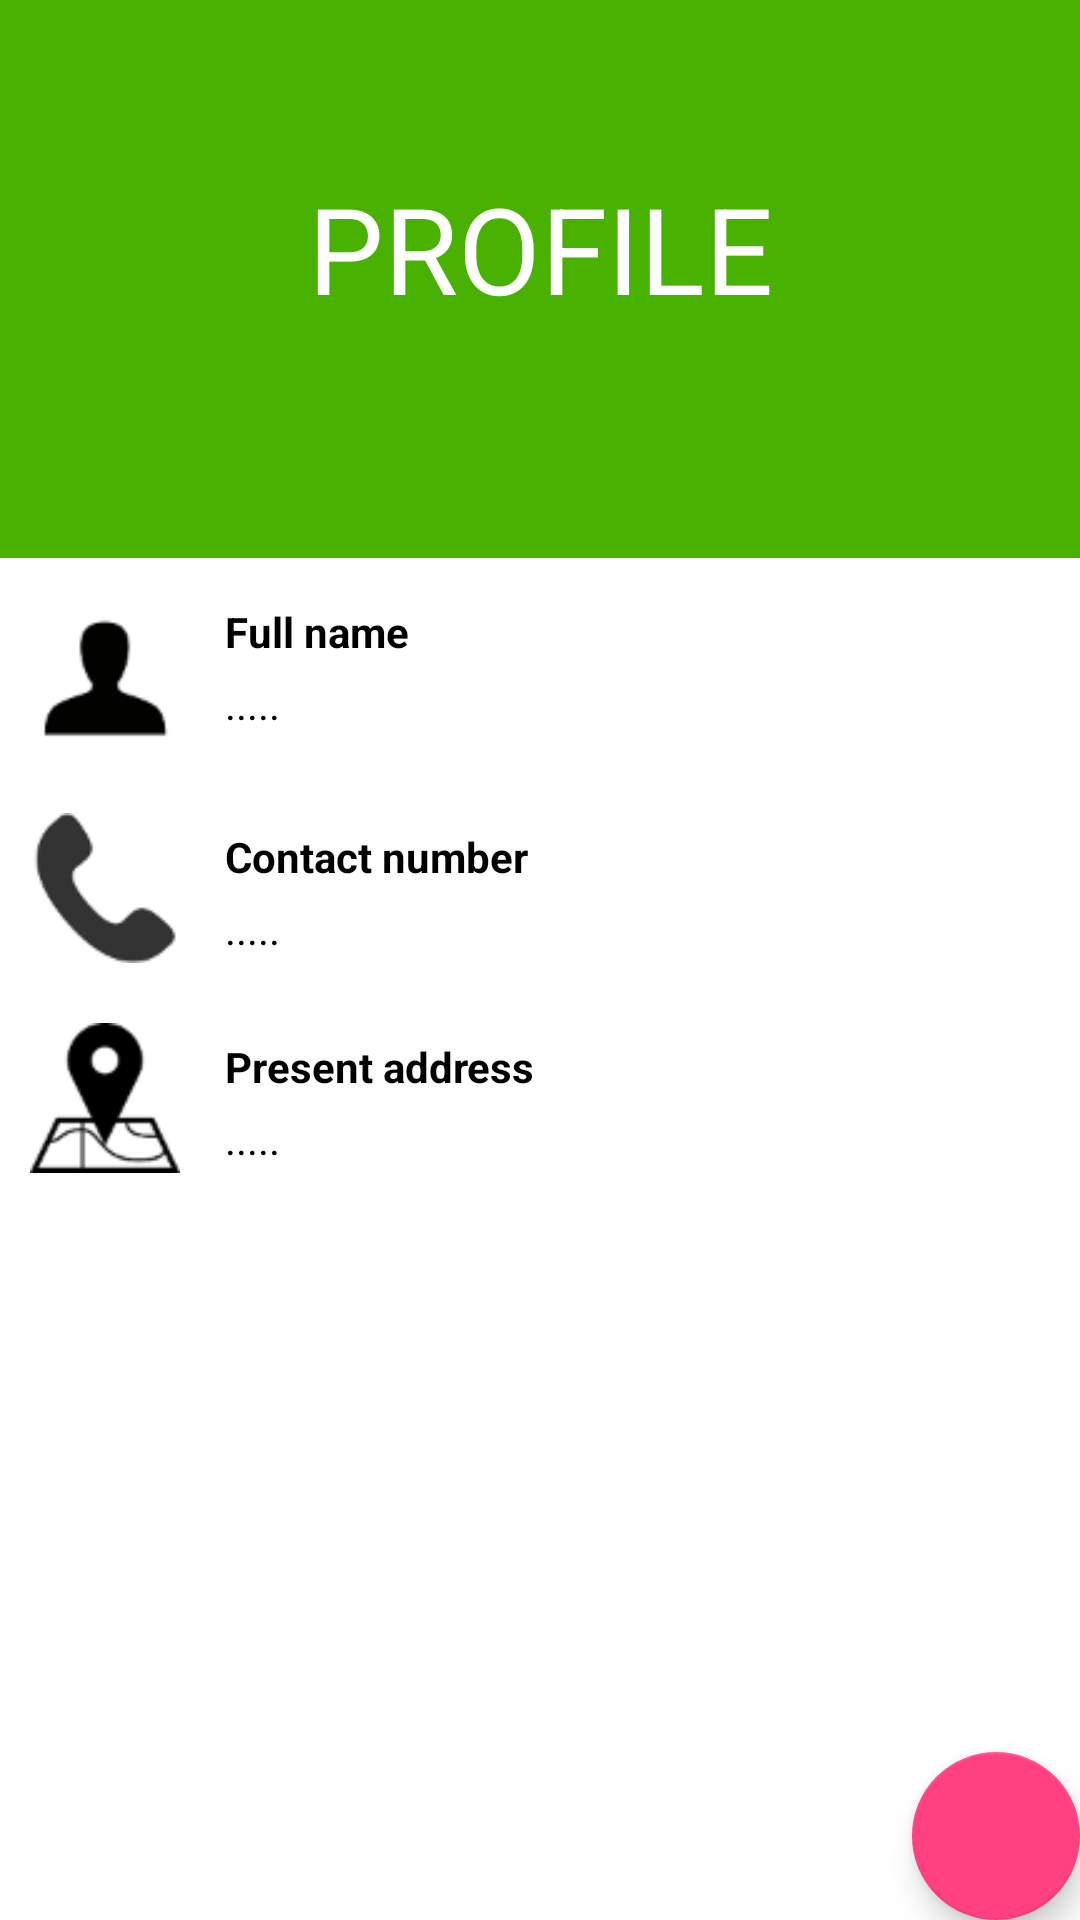

Produce the Android XML layout that renders to this screen, including the resource entries it uses.
<!-- AndroidManifest.xml: application theme AppTheme -->
<!-- res/layout/myprofile.xml -->
<?xml version="1.0" encoding="utf-8"?>

<ScrollView
    xmlns:android="http://schemas.android.com/apk/res/android"
    xmlns:app="http://schemas.android.com/apk/res-auto"
    android:layout_width="fill_parent"
    android:layout_height="fill_parent"
    android:fillViewport="true">
    <RelativeLayout xmlns:android="http://schemas.android.com/apk/res/android"
        android:orientation="vertical"
        android:layout_width="match_parent"
        android:layout_height="wrap_content"
        android:background="#ffffff"
        >
        <android.support.v7.widget.Toolbar
            android:id="@+id/my_toolbar"
            android:layout_width="match_parent"
            android:layout_height="?attr/actionBarSize"
            android:background="?attr/colorPrimary"
            android:theme="@style/ActionBarThemeOverlay"
            app:popupTheme="@style/ActionBarPopupThemeOverlay"/>


        <RelativeLayout
            android:layout_width="match_parent"
            android:layout_height="wrap_content"
            android:layout_below="@+id/my_toolbar"
            android:id="@+id/head"
            android:paddingBottom="30dp"
            android:background="#49b102">
            <TextView
                android:layout_width="match_parent"
                android:layout_height="100dp"
                android:gravity="center_horizontal"
                android:fontFamily="sans-serif"
                android:text="@string/myprofile_1"
                android:textAllCaps="true"
                android:id="@+id/nameofseller"
                android:textColor="#fff"
                android:background="#49b102"
                android:textSize="40sp"

                />

        </RelativeLayout>
        <TextView
            android:layout_width="0dp"
            android:layout_height="0dp"
            android:layout_marginLeft="145dp"
            android:layout_marginStart="145dp"
            android:layout_marginTop="20dp"
            android:id="@+id/phoneofseller"
            android:textColor="#000"/>
        <LinearLayout
            android:layout_width="match_parent"
            android:layout_height="wrap_content"
            android:layout_below="@+id/head"
            android:padding="5dp"
            android:id="@+id/namebar"
            android:layout_marginTop="10dp"
            android:layout_marginLeft="5dp"
            android:layout_marginStart="5dp">
            <ImageView
                android:layout_width="50dp"
                android:layout_height="50dp"
                android:src="@drawable/profile"
                android:contentDescription="@string/image_text"
                android:layout_gravity="center_vertical"/>
            <RelativeLayout
                android:layout_width="match_parent"
                android:layout_height="match_parent">
                <TextView
                    android:layout_width="match_parent"
                    android:layout_height="wrap_content"
                    android:text="@string/myprofile_2"
                    android:id="@+id/namelabel"
                    android:textColor="#000"
                    android:paddingLeft="15dp"
                    android:paddingRight="15dp"
                    android:paddingStart="15dp"
                    android:textStyle="bold"/>
                <TextView
                    android:layout_width="match_parent"
                    android:layout_height="wrap_content"
                    android:text="@string/defaultloading"
                    android:id="@+id/name"
                    android:paddingLeft="15dp"
                    android:paddingRight="15dp"
                    android:paddingStart="15dp"
                    android:paddingTop="5dp"
                    android:textColor="#000"
                    android:layout_below="@+id/namelabel"/>
            </RelativeLayout>
        </LinearLayout>
        <LinearLayout
            android:layout_width="match_parent"
            android:layout_height="wrap_content"
            android:layout_below="@+id/namebar"
            android:padding="5dp"
            android:id="@+id/phonebar"
            android:layout_marginTop="10dp"
            android:layout_marginLeft="5dp"
            android:layout_marginStart="5dp">
            <ImageView
                android:layout_width="50dp"
                android:layout_height="50dp"
                android:src="@drawable/phone"
                android:contentDescription="@string/image_text"
                android:layout_gravity="center_vertical"/>
            <RelativeLayout
                android:layout_width="match_parent"
                android:layout_height="match_parent">
                <TextView
                    android:layout_width="match_parent"
                    android:layout_height="wrap_content"
                    android:text="@string/myprofile_3"
                    android:id="@+id/phonelabel"
                    android:textColor="#000"
                    android:paddingLeft="15dp"
                    android:paddingRight="15dp"
                    android:paddingStart="15dp"
                    android:paddingTop="5dp"
                    android:textStyle="bold"/>
                <TextView
                    android:layout_width="match_parent"
                    android:layout_height="wrap_content"
                    android:text="@string/defaultloading"
                    android:layout_below="@+id/phonelabel"
                    android:id="@+id/phone"
                    android:paddingLeft="15dp"
                    android:paddingRight="15dp"
                    android:paddingStart="15dp"
                    android:paddingTop="5dp"
                    android:textColor="#000"/>
            </RelativeLayout>
        </LinearLayout>
        <LinearLayout
            android:layout_width="match_parent"
            android:layout_height="wrap_content"
            android:layout_below="@+id/phonebar"
            android:padding="5dp"
            android:id="@+id/addressbar"
            android:layout_marginTop="10dp"
            android:layout_marginLeft="5dp"
            android:layout_marginStart="5dp">
            <ImageView
                android:layout_width="50dp"
                android:layout_height="50dp"
                android:src="@drawable/address"
                android:contentDescription="@string/image_text"
                android:layout_gravity="center_vertical"/>
            <RelativeLayout
                android:layout_width="match_parent"
                android:layout_height="match_parent">
                <TextView
                    android:layout_width="match_parent"
                    android:layout_height="wrap_content"
                    android:text="@string/myprofile_4"
                    android:id="@+id/addresslabel"
                    android:textColor="#000"
                    android:paddingLeft="15dp"
                    android:paddingRight="15dp"
                    android:paddingStart="15dp"
                    android:paddingTop="5dp"
                    android:textStyle="bold"/>
                <TextView
                    android:layout_width="230dp"
                    android:layout_height="wrap_content"
                    android:layout_below="@+id/addresslabel"
                    android:text="@string/defaultloading"
                    android:id="@+id/address"
                    android:paddingLeft="15dp"
                    android:paddingRight="15dp"
                    android:paddingStart="15dp"
                    android:paddingTop="5dp"
                    android:textColor="#000"/>
            </RelativeLayout>
        </LinearLayout>
        <android.support.design.widget.FloatingActionButton
            android:id="@+id/fab"
            android:layout_width="wrap_content"
            android:layout_height="wrap_content"
            android:layout_alignParentBottom="true"
            android:layout_alignParentRight="true"
            android:layout_alignParentEnd="true"
            android:layout_gravity="bottom|end"
            android:layout_margin="@dimen/fab_margin"
            app:srcCompat="@drawable/ic_notif" />

    </RelativeLayout>
</ScrollView>
<!-- resources referenced by this layout -->
<resources>
  <!-- drawable address: png bitmap (drawable, 2398 bytes) -->
  <!-- drawable phone: png bitmap (drawable, 1650 bytes) -->
  <!-- drawable profile: png bitmap (drawable, 1056 bytes) -->
  <string name="defaultloading">.....</string>
  <string name="image_text">KisaanConnect</string>
  <string name="myprofile_1">Profile</string>
  <string name="myprofile_2">Full name</string>
  <string name="myprofile_3">Contact number</string>
  <string name="myprofile_4">Present address</string>
  <style name="ActionBarPopupThemeOverlay" parent="ThemeOverlay.AppCompat.Light">
          <item name="android:background">@android:color/white</item>
          <item name="android:textColor">#000</item>
      </style>
  <style name="ActionBarThemeOverlay" parent="">
          <item name="android:textColorPrimary">#fff</item>
          <item name="colorControlNormal">#fff</item>
          <item name="colorControlHighlight">#3fff</item>
      </style>
  <style name="AppTheme" parent="Theme.AppCompat.Light.DarkActionBar">
          
          <item name="colorPrimary">@color/colorPrimary</item>
          <item name="colorPrimaryDark">@color/colorPrimaryDark</item>
          <item name="colorAccent">@color/colorAccent</item>
          <item name="colorControlNormal">#fff</item>
          <item name="colorControlActivated">#49b102</item>
      </style>
  <color name="colorPrimary">#49b102</color>
  <color name="colorPrimaryDark">#49b102</color>
  <color name="colorAccent">#FF4081</color>
</resources>
